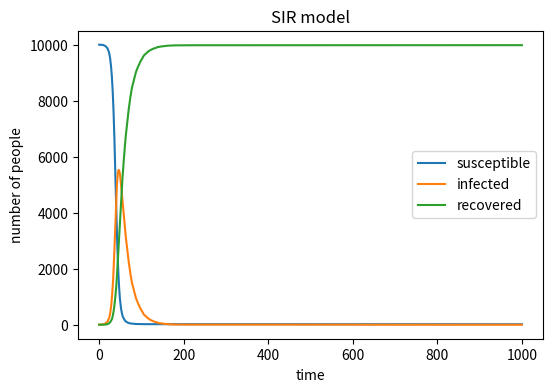

Recreate this plot in Python.
# import necessary library 
import numpy as np
import matplotlib.pyplot as plt

S = 9999
I = 1
R = 0
N = 10000

beta = 0.3
gamma = 0.05

# make list to store variables 
S_values = [S]
I_values = [I]
R_values = [R]

# for each time step:
#   calculate infection probability = beta * (I / N)
#   randomly decide how many susceptible people become infected
#   randomly decide how many infected people recover
#   update S, I, R
#   store updated values in lists

for t in range(1000):
    infection_prob = beta * (I / N)

    new_infections = np.sum(np.random.choice([0, 1], size=S, p=[1-infection_prob, infection_prob]))
    new_recoveries = np.sum(np.random.choice([0, 1], size=I, p=[1-gamma, gamma]))

    S = S - new_infections
    I = I + new_infections - new_recoveries
    R = R + new_recoveries

    S_values.append(S)
    I_values.append(I)
    R_values.append(R)

plt.figure(figsize=(6,4), dpi=150)
plt.plot(S_values, label='susceptible')
plt.plot(I_values, label='infected')
plt.plot(R_values, label='recovered')

plt.xlabel('time')
plt.ylabel('number of people')
plt.title('SIR model')
plt.legend()

plt.savefig("sir_graph.png")
plt.show()
